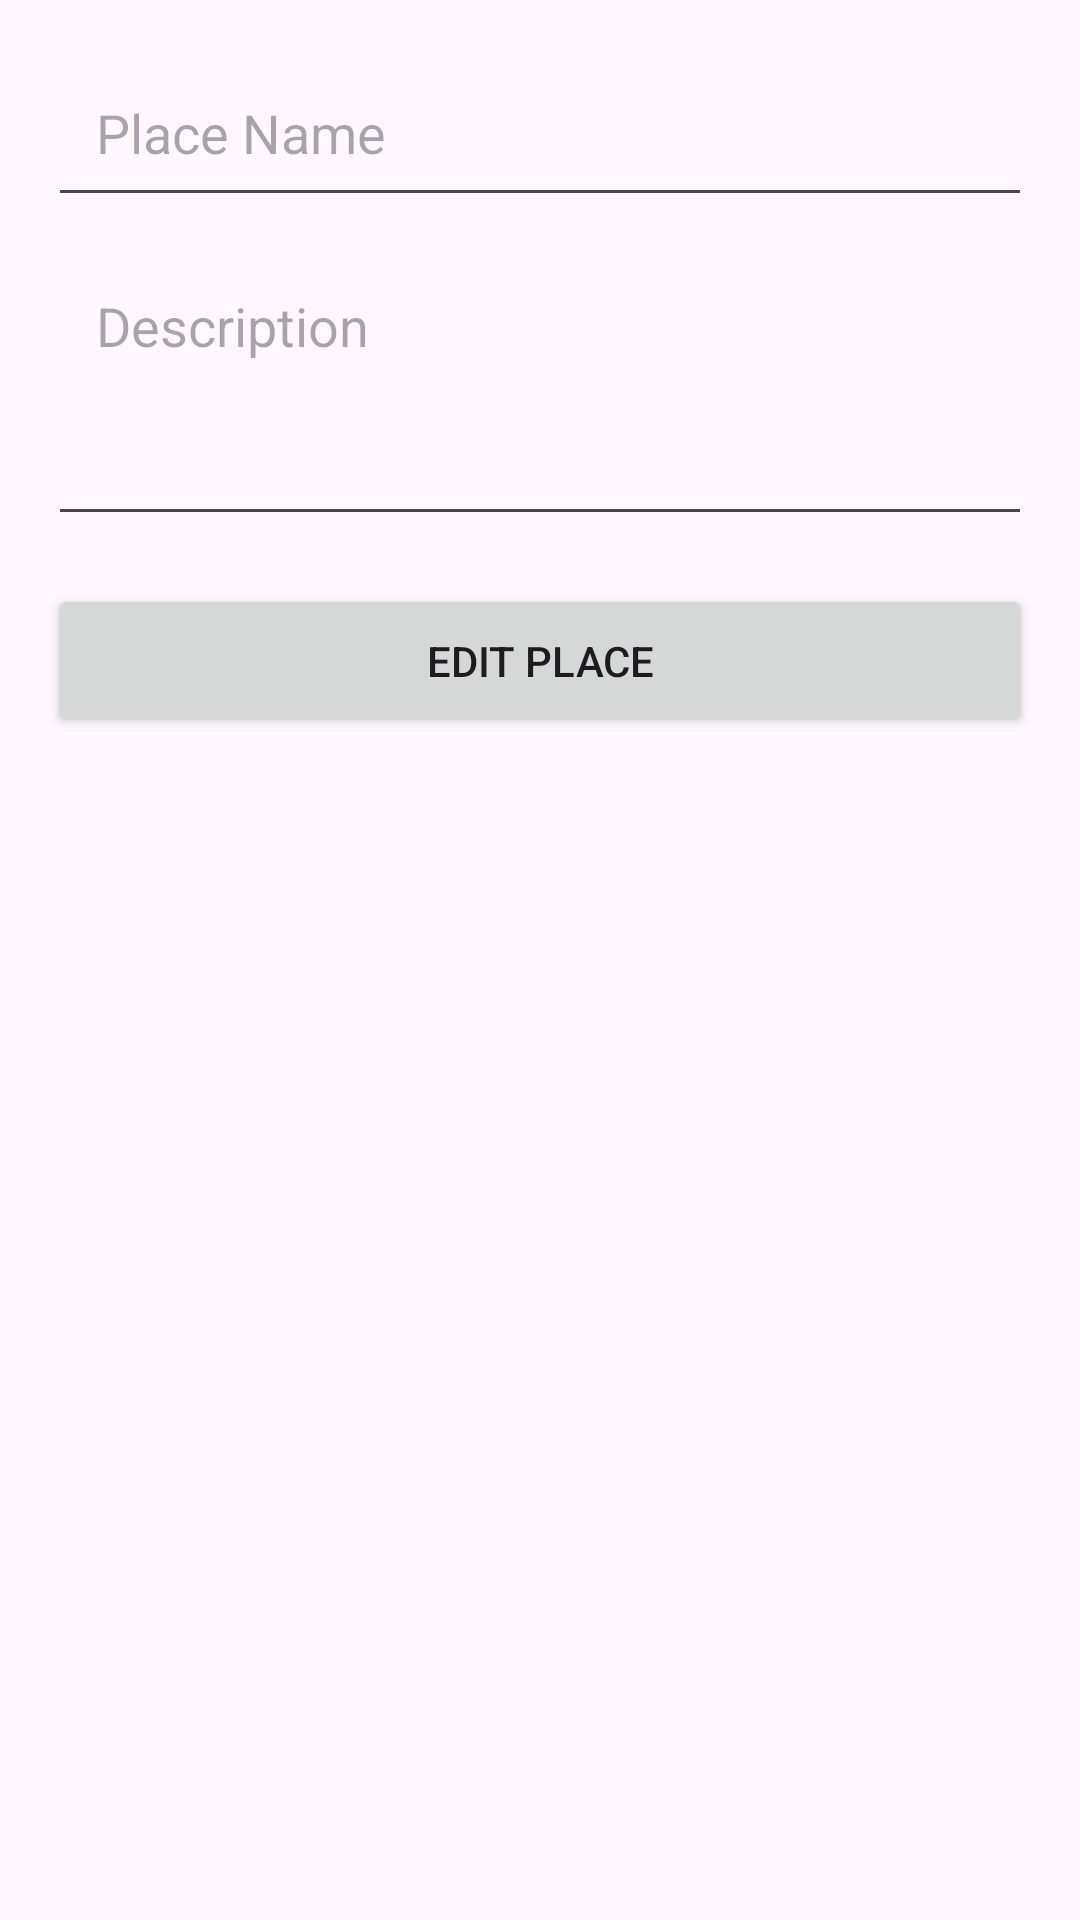

Layout XML and referenced resources for this Android screen:
<!-- AndroidManifest.xml: application theme Theme.PlaceVisited -->
<!-- res/layout/fragment_edit_place.xml -->
<?xml version="1.0" encoding="utf-8"?>
<LinearLayout xmlns:android="http://schemas.android.com/apk/res/android"
    android:layout_width="match_parent"
    android:layout_height="match_parent"
    android:orientation="vertical"
    android:padding="16dp">

    <EditText
        android:id="@+id/editTextPlaceName"
        android:layout_width="match_parent"
        android:layout_height="wrap_content"
        android:layout_marginBottom="8dp"
        android:hint="@string/place_name"
        android:inputType="text"
        android:padding="16dp" />

    <EditText
        android:id="@+id/editTextDescription"
        android:layout_width="match_parent"
        android:layout_height="wrap_content"
        android:layout_marginBottom="16dp"
        android:gravity="top"
        android:hint="@string/description"
        android:inputType="textMultiLine"
        android:minLines="3"
        android:padding="16dp" />

    <Button
        android:id="@+id/buttonAddPlace"
        android:layout_width="match_parent"
        android:layout_height="wrap_content"
        android:padding="16dp"
        android:text="@string/edit_place" />

</LinearLayout>
<!-- resources referenced by this layout -->
<resources>
  <string name="description">Description</string>
  <string name="edit_place">Edit Place</string>
  <string name="place_name">Place Name</string>
  <style name="Theme.PlaceVisited" parent="Base.Theme.PlaceVisited" />
  <style name="Base.Theme.PlaceVisited" parent="Theme.Material3.DayNight.NoActionBar">
          <item name="colorPrimary">@color/light_yellow</item>
          <item name="colorPrimaryDark">@color/light_yellow</item>
          <item name="colorAccent">@color/dark_yellow</item>
          <item name="colorSecondary">@color/light_yellow</item>
          <item name="colorSecondaryVariant">@color/light_yellow</item>
          <item name="colorError">@color/red</item>
      </style>
</resources>
